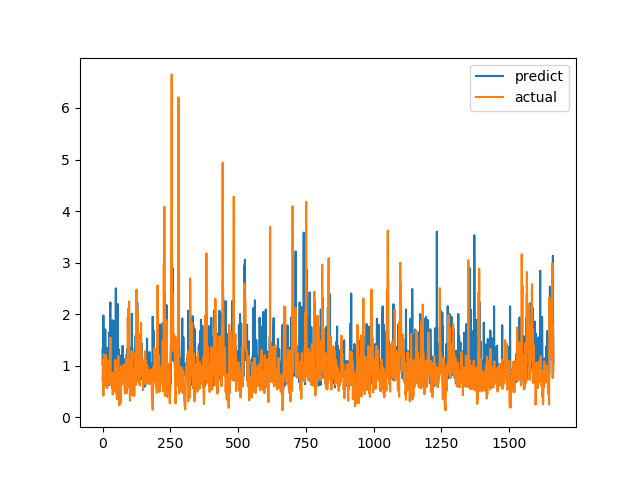

The file beside this chart, header and first rows:
predict, actual
1.021, 0.7094
1.351, 1.015
0.9321, 1.116
1.973, 0.4183
1.115, 1.002
1.646, 1.219
0.647, 1.143
0.9369, 0.6528
1.369, 0.6747
0.7217, 0.601
1.703, 0.6695
0.8512, 0.6538
0.8069, 0.7814
0.8851, 1.206
1.059, 0.8469
0.8036, 0.8286
1.347, 0.6482
0.6865, 0.5624
0.7166, 0.7183
0.9022, 1.1
0.8931, 0.9542
0.9656, 0.729
0.7344, 0.6694
0.8004, 0.8631
0.6189, 0.6465
1.651, 0.8223
1.023, 0.9236
1.04, 0.8301
2.124, 1.067
2.228, 1.546
1.08, 0.6827
0.9752, 0.6386
0.969, 0.6464
0.9163, 0.6881
1.029, 0.7274
0.9249, 0.65
0.5626, 0.8694
1.883, 0.4409
0.7459, 0.4519
1.186, 0.7575
1.2, 0.4952
0.8999, 0.6851
0.8255, 0.7244
0.857, 0.8654
1.082, 0.74
1.869, 0.8071
0.8301, 0.8204
0.924, 1.114
0.8585, 1.109
2.501, 0.4751
0.7275, 1.039
0.8204, 0.9458
1.221, 0.7878
1.68, 0.3505
0.8936, 0.9368
1.753, 0.9868
2.196, 0.647
0.7965, 1.03
1.282, 1.187
0.6904, 0.9329
... 1,604 more rows
